Photos from the image-classification dataset "spectrograms_stft_5s_grayscale" in the GitHub repository MalakarEresh/Parkinson-Detection-. Its 2 classes are: healthy, parkinson.

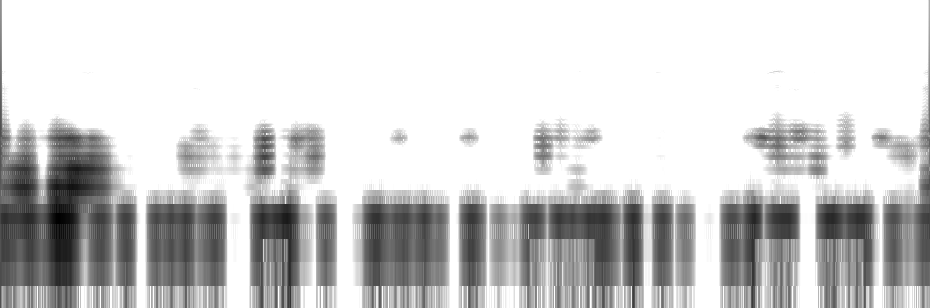
Label: parkinson

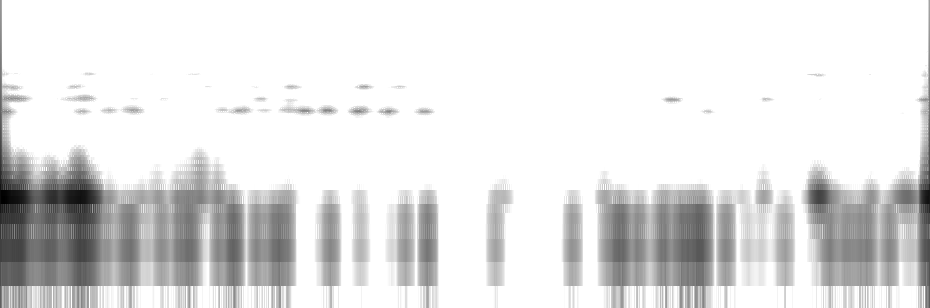
Label: parkinson

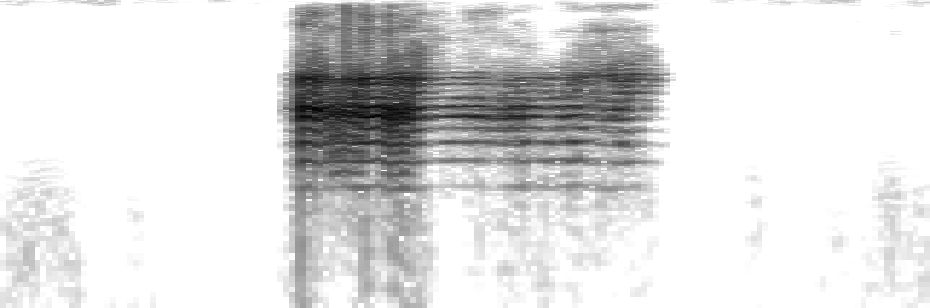
Label: healthy

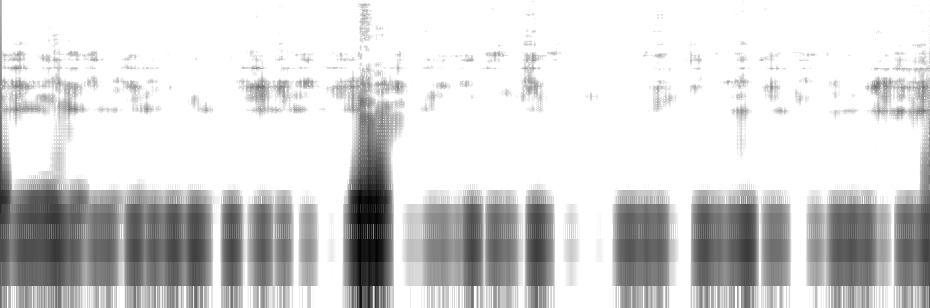
Label: healthy

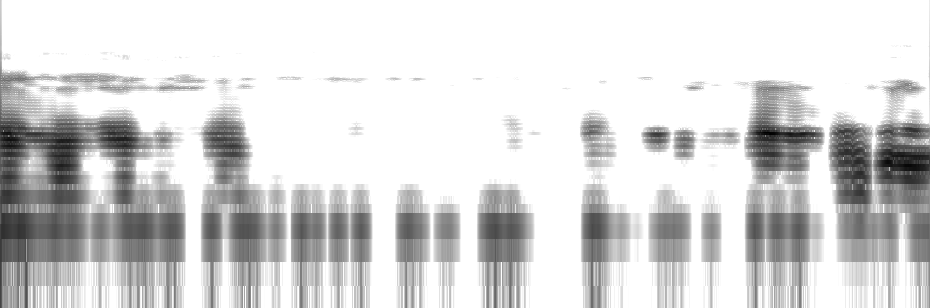
Label: healthy

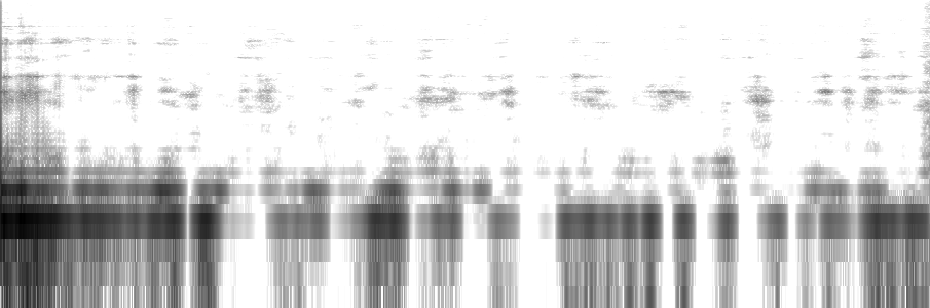
Label: parkinson
